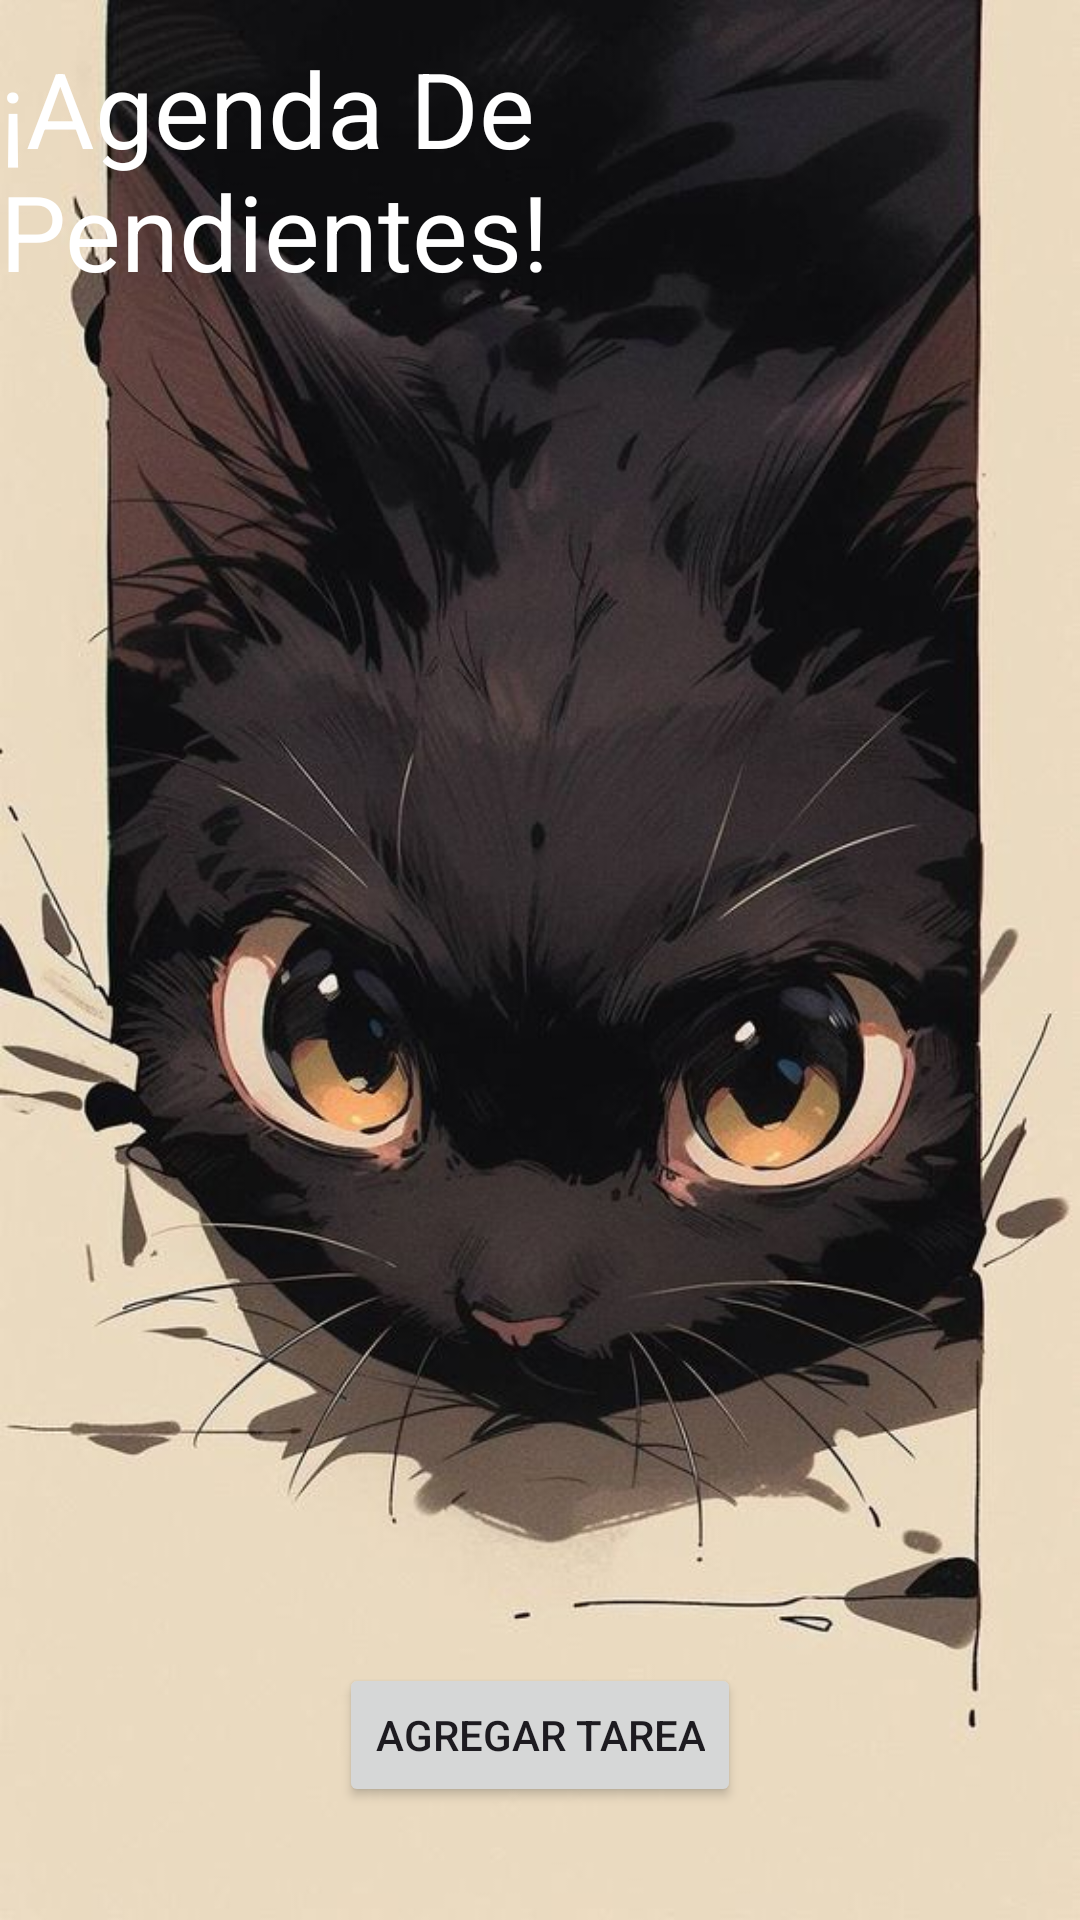

Layout XML and referenced resources for this Android screen:
<!-- AndroidManifest.xml: application theme Theme.TaskMasterL -->
<!-- res/layout/activity_main.xml -->
<?xml version="1.0" encoding="utf-8"?>
<androidx.constraintlayout.widget.ConstraintLayout
    xmlns:android="http://schemas.android.com/apk/res/android"
    xmlns:app="http://schemas.android.com/apk/res-auto"
    xmlns:tools="http://schemas.android.com/tools"
    android:id="@+id/main"
    android:layout_width="match_parent"
    android:layout_height="match_parent"
    android:background="@drawable/fondomain"
    tools:context=".MainActivity">

    <TextView
        android:id="@+id/tareas"
        android:layout_width="wrap_content"
        android:layout_height="wrap_content"
        android:text="@string/tareas"
        android:textColor="@color/white"
        android:textSize="35sp"
        app:layout_constraintBottom_toBottomOf="parent"
        app:layout_constraintEnd_toEndOf="parent"
        app:layout_constraintHorizontal_bias="0.498"
        app:layout_constraintStart_toStartOf="parent"
        app:layout_constraintTop_toTopOf="parent"
        app:layout_constraintVertical_bias="0.023" />

    
    <Button
        android:id="@+id/btn_addTarea"
        android:layout_width="wrap_content"
        android:layout_height="wrap_content"
        android:layout_marginBottom="36dp"
        android:text="Agregar Tarea"
        app:layout_constraintBottom_toBottomOf="parent"
        app:layout_constraintEnd_toEndOf="parent"
        app:layout_constraintStart_toStartOf="parent"
        app:layout_constraintTop_toBottomOf="@+id/tareas"
        app:layout_constraintVertical_bias="0.996" />

    
    <androidx.recyclerview.widget.RecyclerView
        android:id="@+id/recyclerView"
        android:layout_width="0dp"
        android:layout_height="0dp"
        app:layout_constraintTop_toBottomOf="@+id/tareas"
        app:layout_constraintBottom_toTopOf="@+id/btn_addTarea"
        app:layout_constraintStart_toStartOf="parent"
        app:layout_constraintEnd_toEndOf="parent"
        android:layout_marginTop="16dp"
        android:layout_marginBottom="16dp" />

</androidx.constraintlayout.widget.ConstraintLayout>
<!-- resources referenced by this layout -->
<resources>
  <color name="white">#FFFFFFFF</color>
  <!-- drawable fondomain: png bitmap (drawable, 64502 bytes) -->
  <string name="tareas">¡Agenda De Pendientes!</string>
  <style name="Theme.TaskMasterL" parent="Base.Theme.TaskMasterL" />
  <style name="Base.Theme.TaskMasterL" parent="Theme.Material3.DayNight.NoActionBar">
          
          
      </style>
</resources>
